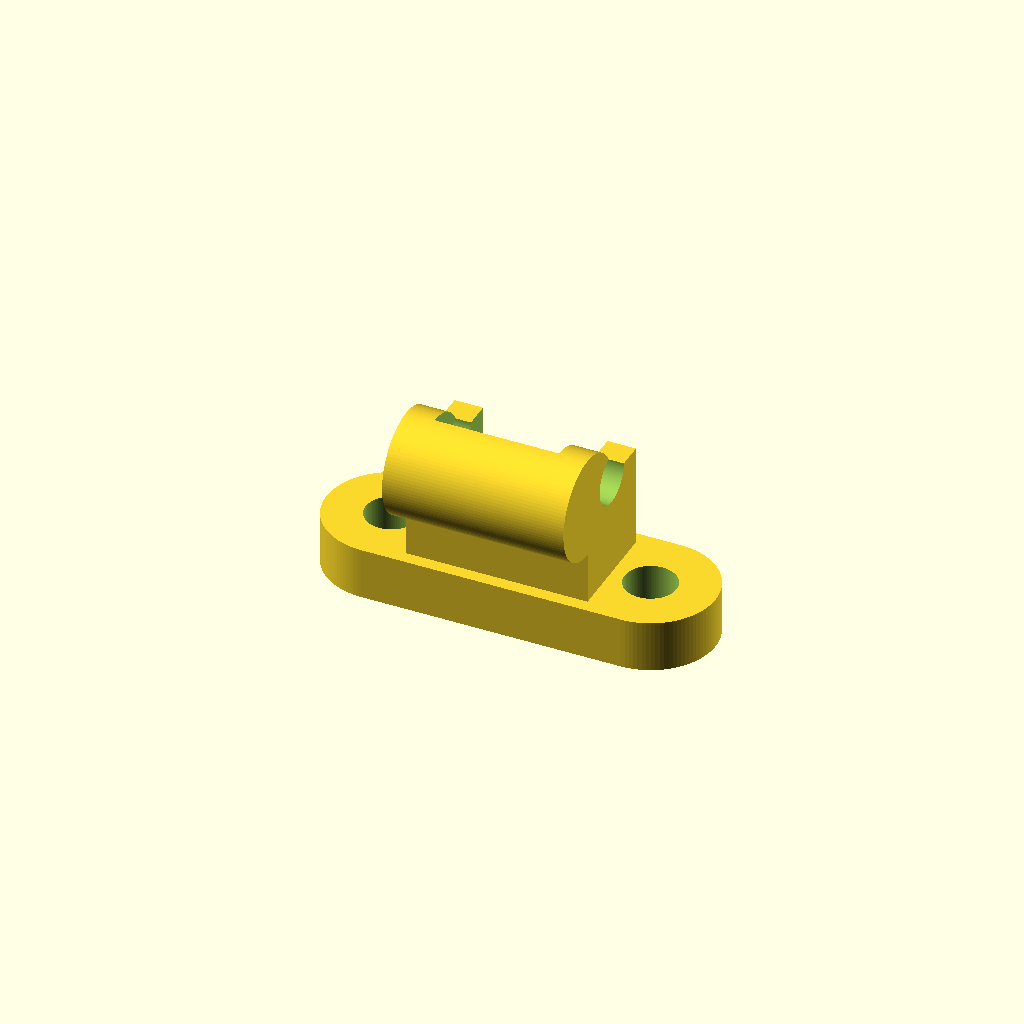
Cell 1 — every parameter at its default value.
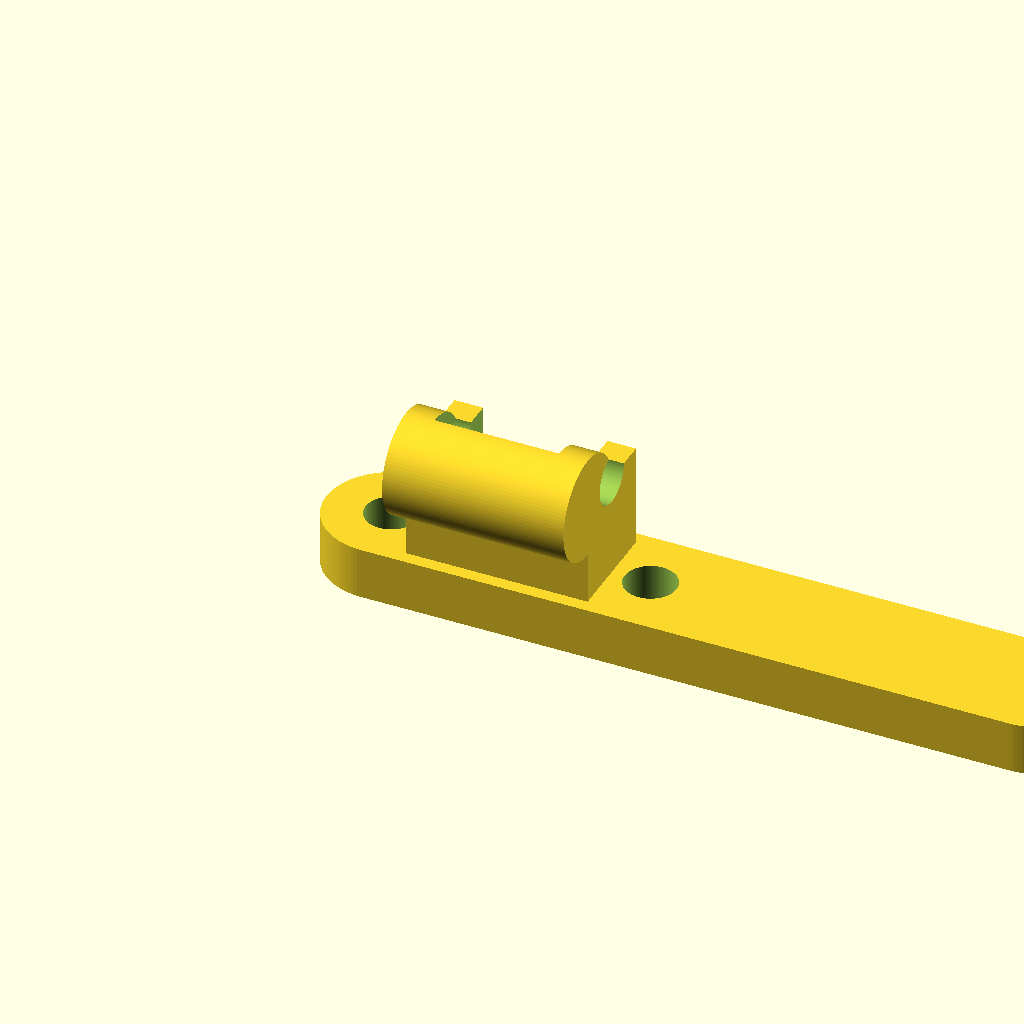
Cell 2 — base_length set to 1.5, the other parameters unchanged.
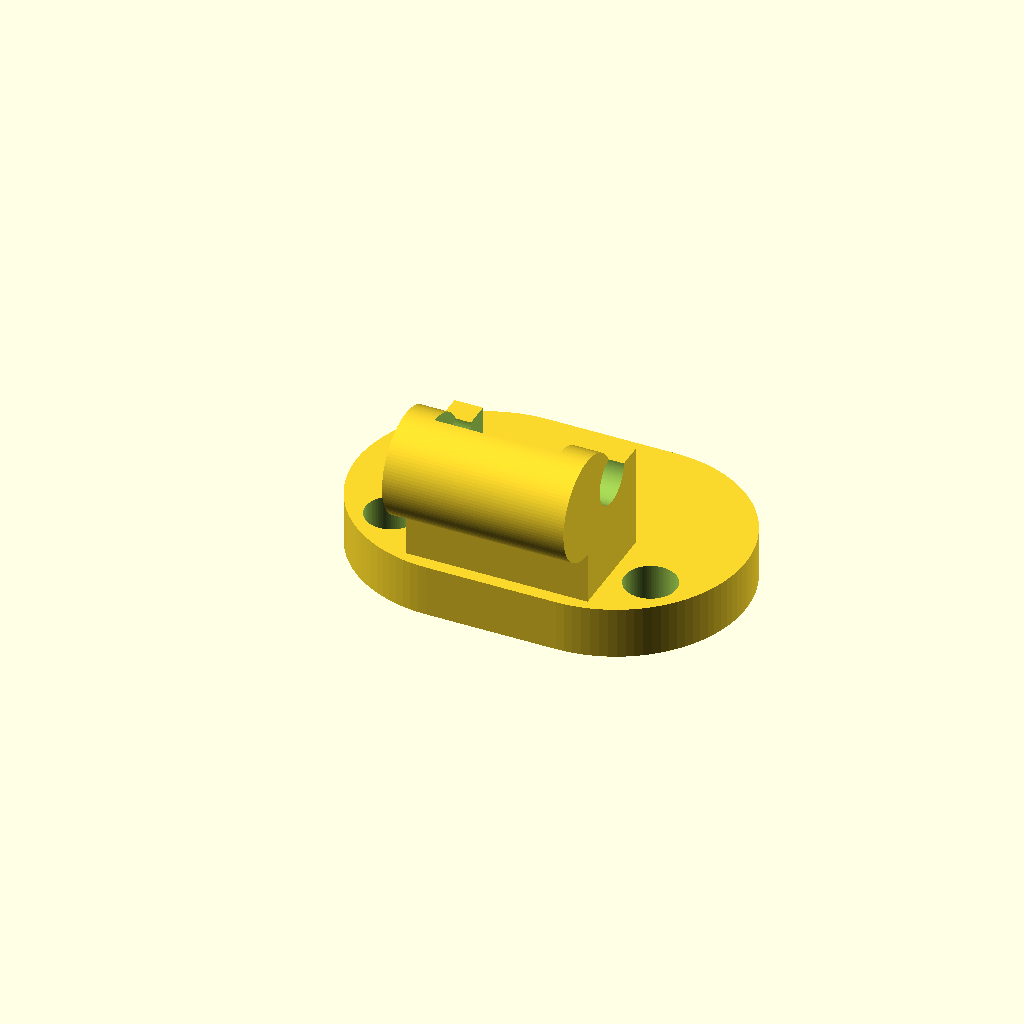
Cell 3: the same model with base_width = 0.5.
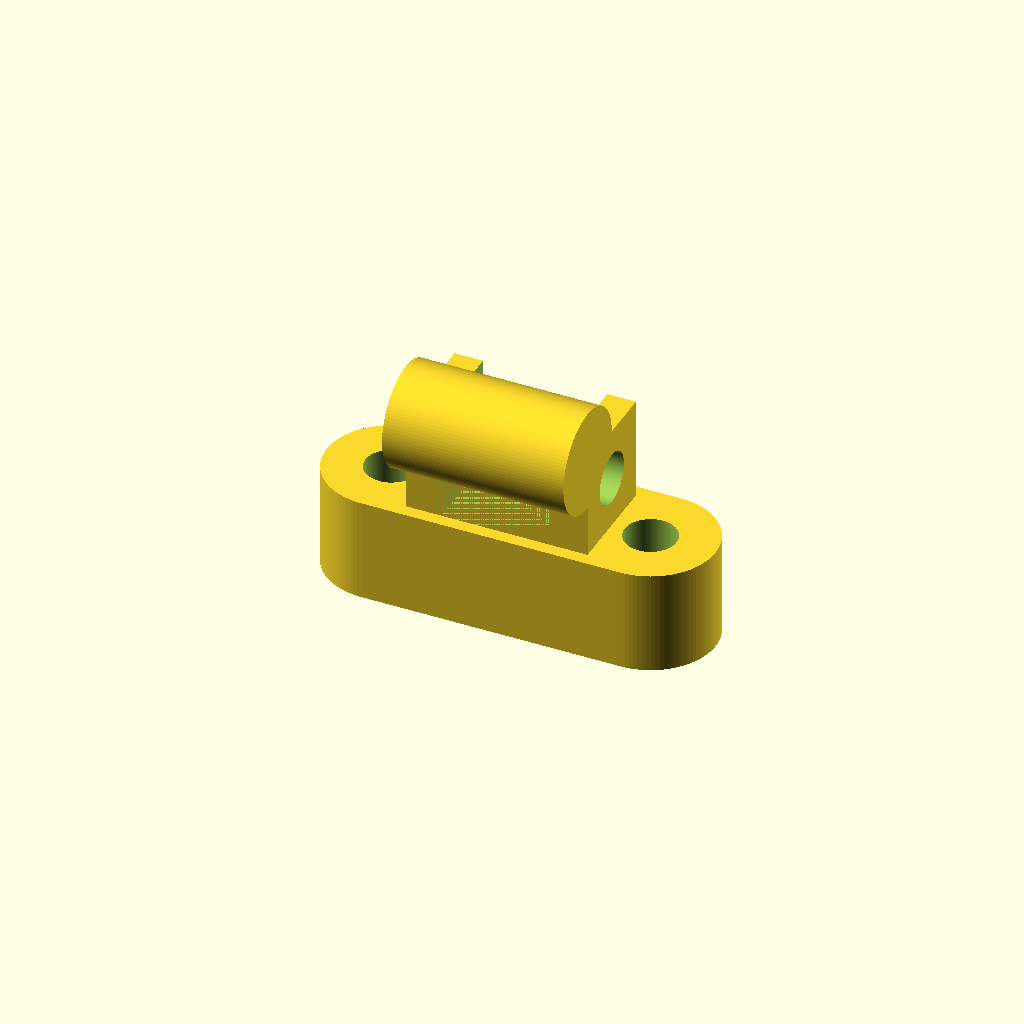
Cell 4 — base_thickness set to 0.2, the other parameters unchanged.
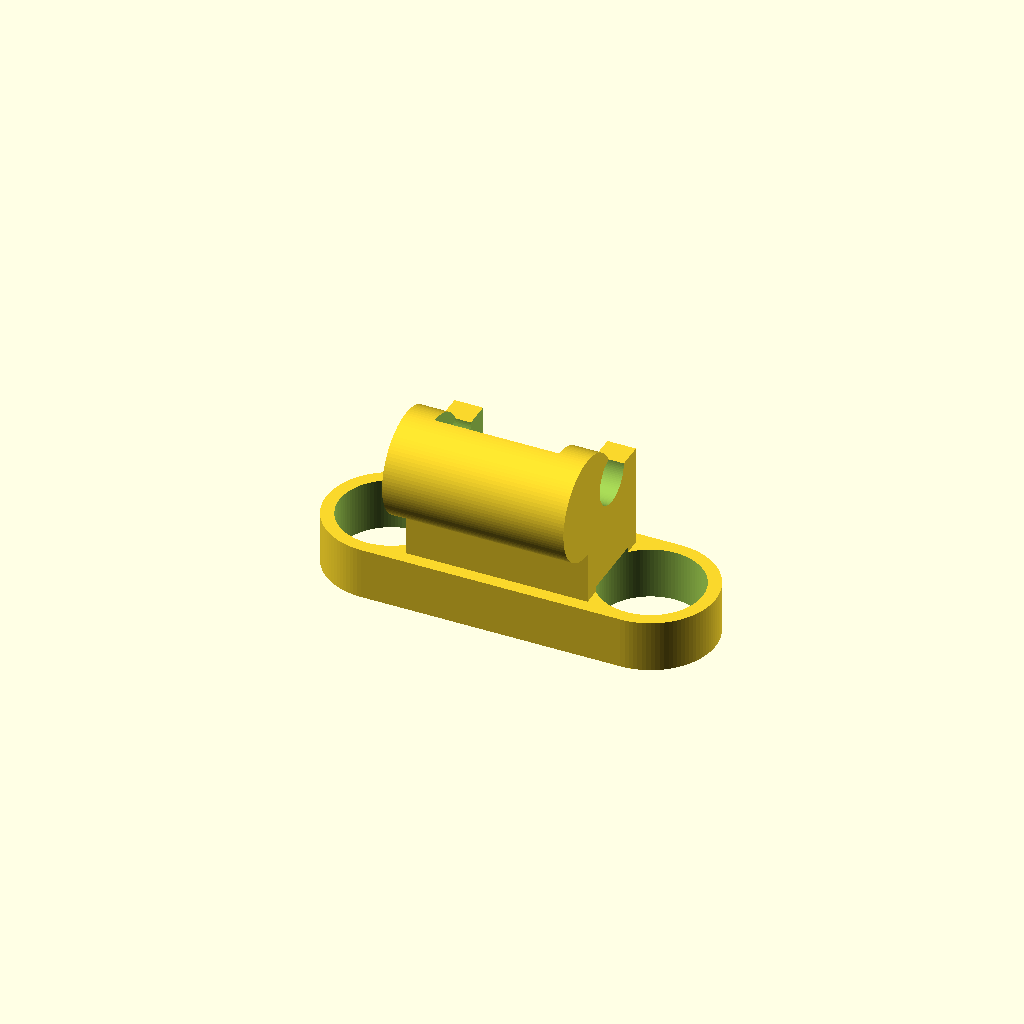
Cell 5 — hole_radius set to 0.1, the other parameters unchanged.
One fixed orthographic camera (rotation 55°, 0°, 25°; colour scheme Cornfield) for every cell.
Source of the model, projects/p3d-bench/demo/runs/text2cad_0053_00531353_parametric_openscad_mimo-reason/generated.scad:
// Parameters
base_length = 0.75;
base_width = 0.25;
base_thickness = 0.1;
hole_radius = 0.05;
hole_y = 0.125;
hole1_x = 0.125;
hole2_x = 0.625;

upright_length = 0.35;
upright_width = 0.2;
upright_height = 0.2;
upright_x_offset = 0.2;
upright_y_offset = 0.025;

cap_rise = 0.1;

passage_radius = 0.05;
passage_y = 0.125;
passage_z_min = 0.25;
passage_z_max = 0.35;
passage_start_x = 0.2;
passage_reach = 0.444;

relief_x_span = 0.24;
relief_x_clearance = 0.255;
relief_y_start_offset = 0.025;
relief_y_reach = 0.299;
relief_z_min = 0.18;
relief_z_max = 0.45;

$fn = 100;

// Main base (obround slab)
module base() {
    // Create obround: rectangle with semicircular ends
    hull() {
        translate([base_width/2, base_width/2, 0])
            cylinder(h=base_thickness, d=base_width);
        translate([base_length - base_width/2, base_width/2, 0])
            cylinder(h=base_thickness, d=base_width);
    }
}

// Lower upright (rectangular block)
module upright() {
    translate([upright_x_offset, upright_y_offset, base_thickness])
        cube([upright_length, upright_width, upright_height]);
}

// Rounded cap (semicircular profile extruded along length)
module cap() {
    translate([upright_x_offset, upright_y_offset, base_thickness + upright_height]) {
        rotate([90, 0, 90])
            linear_extrude(height = upright_length)
                translate([0, 0, 0])
                    scale([1, cap_rise/(upright_width/2), 1])
                        circle(d=upright_width);
    }
}

// Full model with subtractions
difference() {
    union() {
        base();
        upright();
        cap();
    }
    
    // Vertical through holes in base
    translate([hole1_x, hole_y, -0.01])
        cylinder(h=base_thickness + 0.02, r=hole_radius);
    translate([hole2_x, hole_y, -0.01])
        cylinder(h=base_thickness + 0.02, r=hole_radius);
    
    // Horizontal passage through upright
    translate([passage_start_x, passage_y, (passage_z_min + passage_z_max)/2])
        rotate([0, 90, 0])
            cylinder(h=passage_reach, r=passage_radius);
    
    // Upper relief cut from front
    translate([
        relief_x_clearance,
        upright_y_offset,
        relief_z_min
    ])
        cube([
            relief_x_span,
            relief_y_reach,
            relief_z_max - relief_z_min
        ]);
}
Parameter table extracted from the source (name, type, default, range or options):
base_length: number, default 0.75
base_width: number, default 0.25
base_thickness: number, default 0.1
hole_radius: number, default 0.05
hole_y: number, default 0.125
hole1_x: number, default 0.125
hole2_x: number, default 0.625
upright_length: number, default 0.35
upright_width: number, default 0.2
upright_height: number, default 0.2
upright_x_offset: number, default 0.2
upright_y_offset: number, default 0.025
cap_rise: number, default 0.1
passage_radius: number, default 0.05
passage_y: number, default 0.125
passage_z_min: number, default 0.25
passage_z_max: number, default 0.35
passage_start_x: number, default 0.2
passage_reach: number, default 0.444
relief_x_span: number, default 0.24
relief_x_clearance: number, default 0.255
relief_y_start_offset: number, default 0.025
relief_y_reach: number, default 0.299
relief_z_min: number, default 0.18
relief_z_max: number, default 0.45
